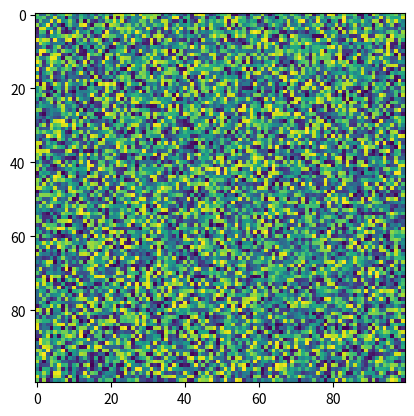

Generate this figure with matplotlib:
import matplotlib.pyplot as plt
import numpy as np
X = np.random.rand(100, 100)
plt.imshow(X, cmap='viridis', filternorm=True, interpolation_stage=None)
